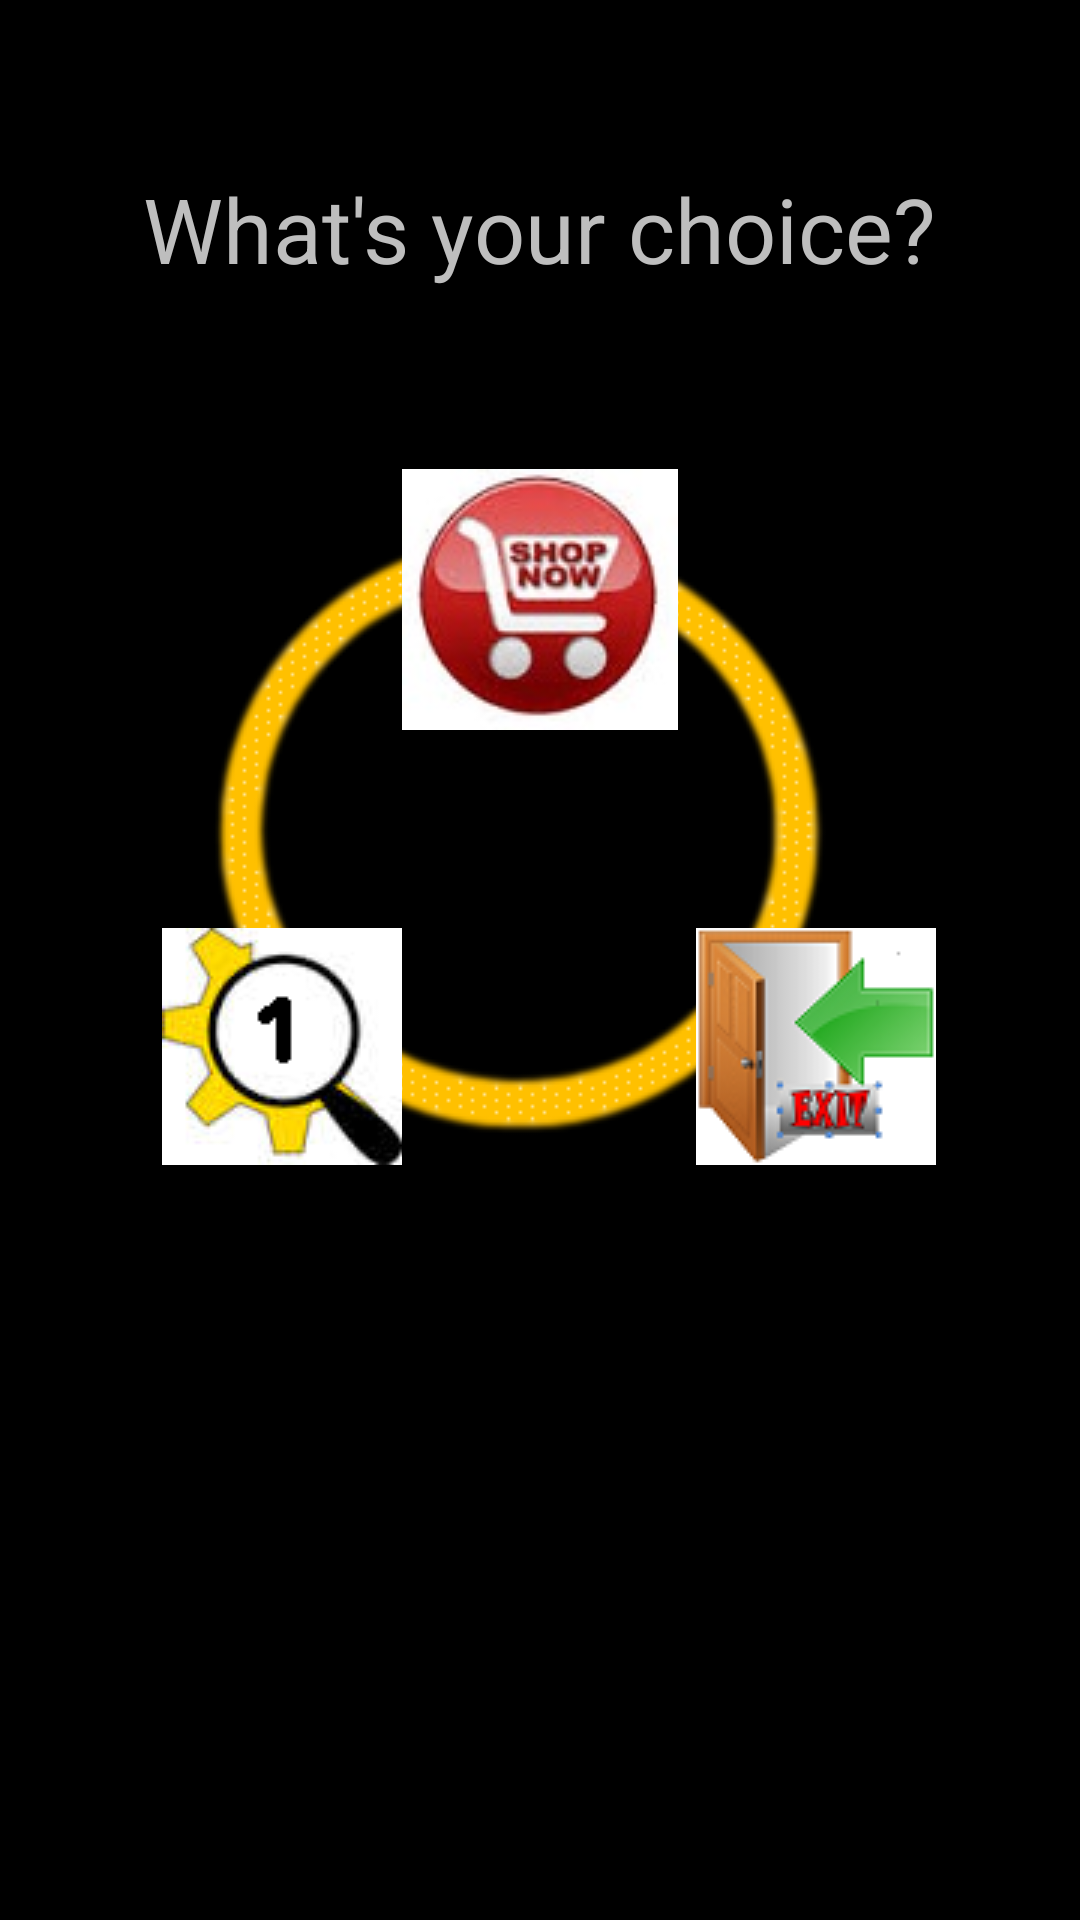

Android layout source for this screen:
<!-- AndroidManifest.xml: application theme android:Theme.NoTitleBar.Fullscreen -->
<!-- res/layout/activity_preshopping.xml -->
<?xml version="1.0" encoding="utf-8"?>
<RelativeLayout xmlns:android="http://schemas.android.com/apk/res/android"
    android:layout_width="match_parent"
    android:layout_height="match_parent"
    android:background="@drawable/app_bg" >

    <ImageView
        android:id="@+id/imageView1"
        android:layout_width="wrap_content"
        android:layout_height="wrap_content"
        android:layout_alignBottom="@+id/imageButton2"
        android:layout_centerHorizontal="true"
        android:src="@drawable/cir" />

    <TextView
        android:id="@+id/textView1"
        android:layout_width="wrap_content"
        android:layout_height="wrap_content"
        android:layout_alignParentTop="true"
        android:layout_centerHorizontal="true"
        android:layout_marginTop="56dp"
        android:text="What&apos;s your choice?"
        android:textSize="30dp" />

    <ImageButton
        android:id="@+id/imageButton1"
        android:layout_width="wrap_content"
        android:layout_height="wrap_content"
        android:layout_alignBottom="@+id/imageView1"
        android:layout_alignRight="@+id/textView1"
        android:background="@null"
        android:src="@drawable/exit1" />

    <ImageButton
        android:id="@+id/imageButton2"
        android:layout_width="wrap_content"
        android:layout_height="wrap_content"
        android:layout_below="@+id/imageButton3"
        android:layout_marginTop="66dp"
        android:layout_toLeftOf="@+id/imageButton3"
        android:background="@null"
        android:src="@drawable/item" />

    <ImageButton
        android:id="@+id/imageButton3"
        android:layout_width="wrap_content"
        android:layout_height="wrap_content"
        android:layout_below="@+id/textView1"
        android:layout_centerHorizontal="true"
        android:layout_marginTop="60dp"
        android:background="@null"
        android:src="@drawable/shopnow" />

</RelativeLayout>
<!-- resources referenced by this layout -->
<resources>
  <!-- drawable cir: png bitmap (drawable, 15254 bytes) -->
  <!-- drawable exit1: png bitmap (drawable, 8232 bytes) -->
  <!-- drawable item: png bitmap (drawable, 8928 bytes) -->
  <!-- drawable shopnow: png bitmap (drawable, 5386 bytes) -->
</resources>
